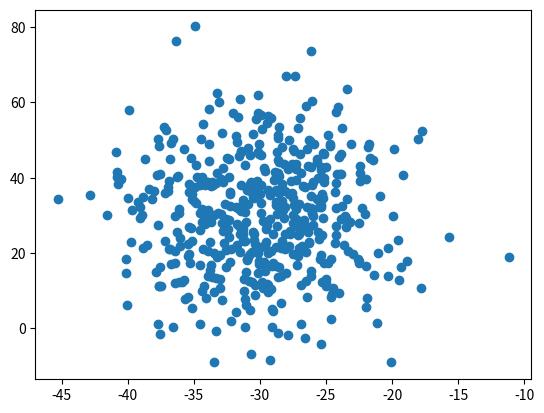

Generate this figure with matplotlib:
import numpy as np
import matplotlib.pyplot as plt

np.random.seed(1)

def mean():
	mean_taget = 10


	r = np.array(range(0,500))
	mean_r = r.mean()
	r = r/(mean_r/mean_taget) ### make data that have mean what we want
	mean_r = r.mean()

	print(mean_taget)
	print(mean_r)

def std():
	std_taget = 15


	r = np.array(range(0,500))
	std_r = r.std()
	r = r/(std_r/std_taget) ### make data that have mean what we want
	std_r = r.std()

	print(std_taget)
	print(std_r)

def combin():
	std_taget = 15
	mean_taget = 10


	r = np.array(range(0,500))
	std_r = r.std()
	mean_r = r.mean()
	r = r/( (mean_r/mean_taget) ) ### make data that have mean what we want
	std_r = r.std()
	mean_r = r.mean()

	print(std_taget)
	print(std_r)
	print(mean_taget)
	print(mean_r)

def genarate_data(desired_mean, desired_std_dev, num_samples):
	desired_mean = desired_mean
	desired_std_dev =desired_std_dev
	num_samples = 500

	samples = np.random.normal(size=num_samples)
	#samples = np.array(range(0,num_samples))
	actual_mean = np.mean(samples)
	actual_std = np.std(samples)
	
	zero_mean_samples = samples - (actual_mean)
	zero_mean_std = np.std(zero_mean_samples)
	scaled_samples = zero_mean_samples * (desired_std_dev/zero_mean_std) ###### key
	
	final_samples = scaled_samples + desired_mean
	final_mean = np.mean(final_samples)
	final_std = np.std(final_samples)
	
	return final_samples

# parameter
start = -100
end = 100
ker1, mu1 = genarate_data(-30, 5, end-start).std(), genarate_data(-30, 5, end-start).mean()
ker2, mu2 = genarate_data(30, 15, end-start).std(), genarate_data(30, 15, end-start).mean()
Prior_1 = 0.5
Prior_2 = 1-Prior_1

plt.plot(genarate_data(-30, 5, end-start), genarate_data(30, 15, end-start), "o")
plt.show()


